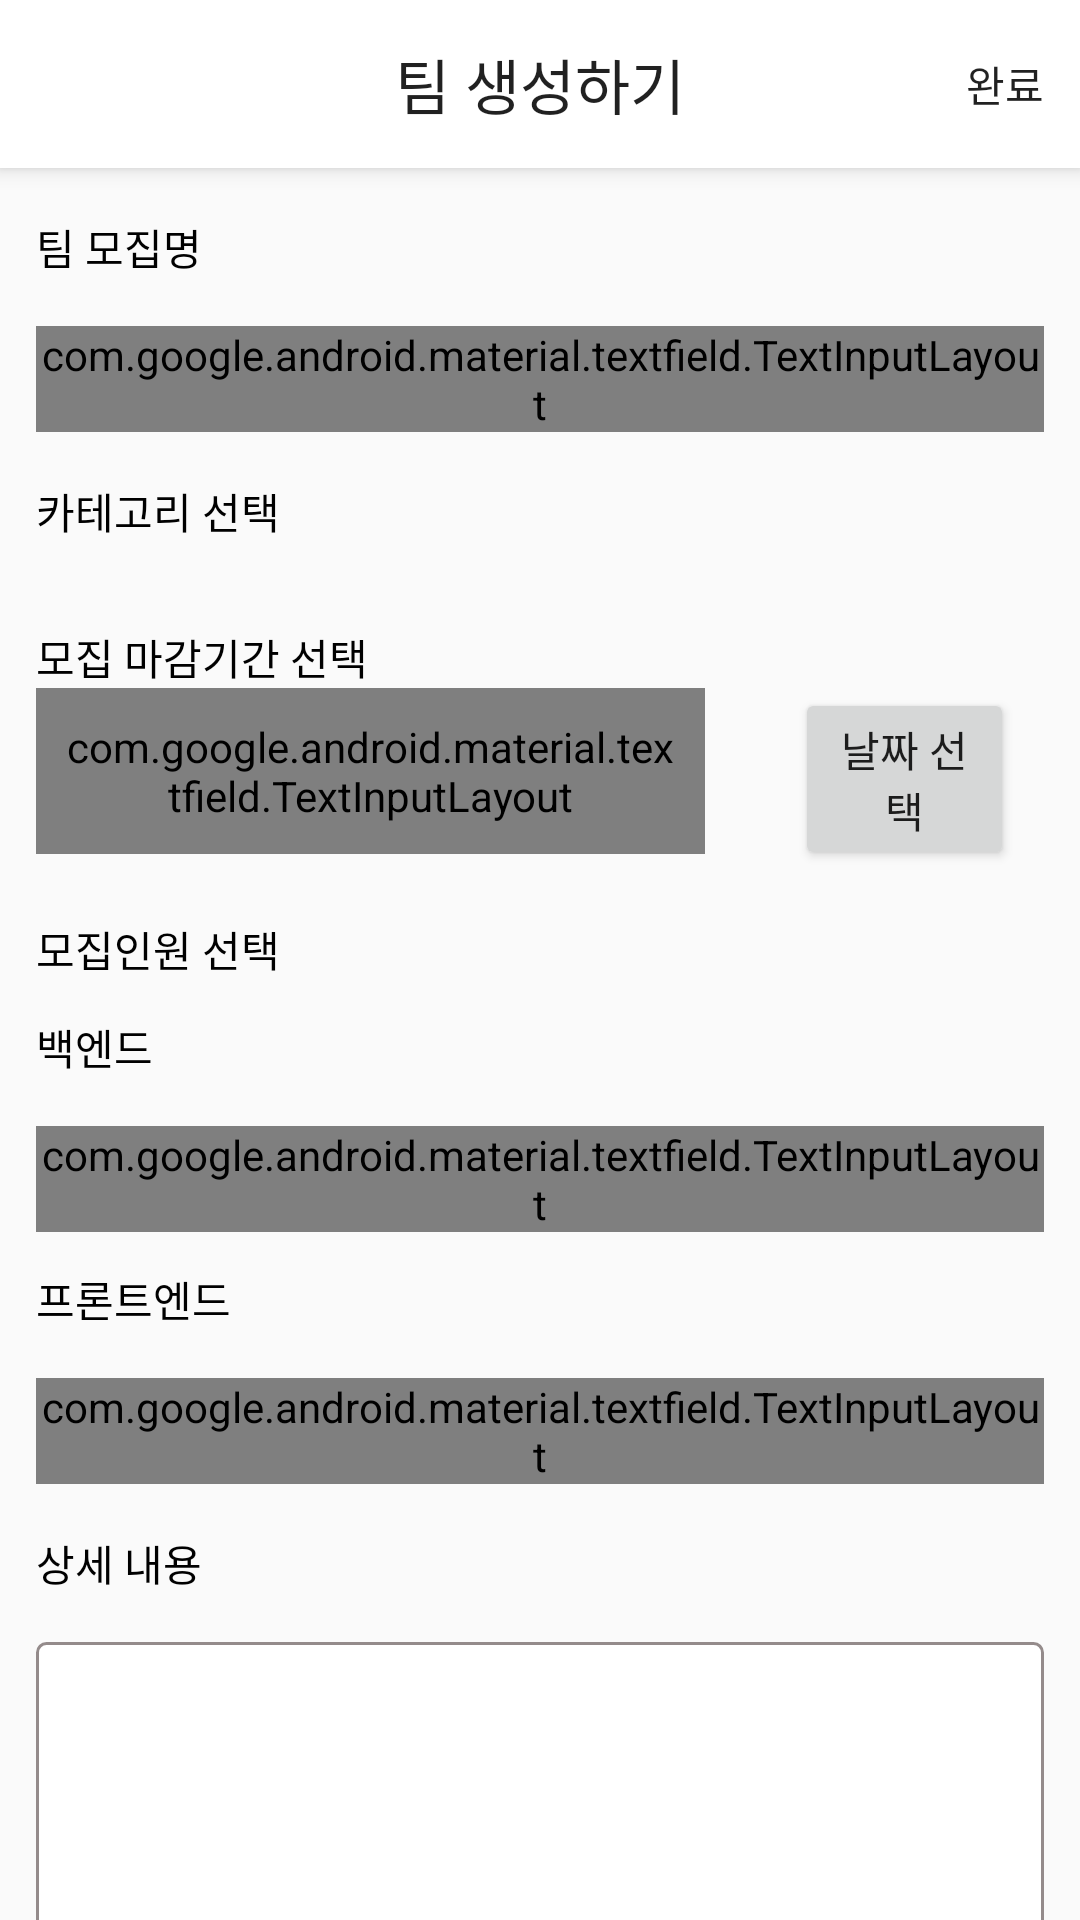

Android layout source for this screen:
<!-- AndroidManifest.xml: application theme Theme.Project_ApplePie -->
<!-- res/layout/activity_create_team.xml -->
<?xml version="1.0" encoding="utf-8"?>
<androidx.coordinatorlayout.widget.CoordinatorLayout
    xmlns:android="http://schemas.android.com/apk/res/android"
    xmlns:app="http://schemas.android.com/apk/res-auto"
    xmlns:tools="http://schemas.android.com/tools"
    android:layout_width="match_parent"
    android:layout_height="match_parent"
    tools:context=".CreateTeamActivity">

    <com.google.android.material.appbar.AppBarLayout
        android:layout_width="match_parent"
        android:layout_height="wrap_content">

        <com.google.android.material.appbar.MaterialToolbar
            android:id="@+id/topAppBar"
            android:layout_width="match_parent"
            android:layout_height="?attr/actionBarSize"
            android:background="@color/white"
            app:titleCentered="true"
            app:title="팀 생성하기"
            app:navigationIcon="@drawable/baseline_arrow_back_24"
            app:menu="@menu/create_team" />

    </com.google.android.material.appbar.AppBarLayout>


    <androidx.core.widget.NestedScrollView
        android:layout_width="match_parent"
        android:layout_height="match_parent"
        app:layout_behavior="@string/appbar_scrolling_view_behavior">

        <LinearLayout
            android:layout_width="match_parent"
            android:layout_height="match_parent"
            android:orientation="vertical">
            <TextView
                android:layout_width="wrap_content"
                android:layout_height="wrap_content"
                android:text="팀 모집명"
                android:textColor="@color/black"
                android:layout_marginStart="12dp"
                android:layout_marginTop="16dp"/>
            <com.google.android.material.textfield.TextInputLayout
                android:id="@+id/et_ct_title"
                style="@style/Widget.MaterialComponents.TextInputLayout.OutlinedBox"
                android:layout_marginHorizontal="12dp"
                android:layout_marginTop="16dp"
                android:layout_width="match_parent"
                android:layout_height="wrap_content"
                app:counterEnabled="true"
                app:counterMaxLength="20">

                <com.google.android.material.textfield.TextInputEditText
                    android:id="@+id/title"
                    android:layout_width="match_parent"
                    android:hint="최대 20자까지 입력해주세요"
                    android:layout_height="wrap_content"
                    android:backgroundTint="@color/white"
                    android:inputType="text"
                    android:maxLines="1"
                    android:maxLength="20"
                    />

            </com.google.android.material.textfield.TextInputLayout>


            <TextView
                android:layout_width="wrap_content"
                android:layout_height="wrap_content"
                android:text="카테고리 선택"
                android:textColor="@color/black"
                android:layout_marginTop="16dp"
                android:layout_marginStart="12dp"/>
            <com.google.android.material.button.MaterialButtonToggleGroup
                android:id="@+id/toggleButton"
                android:layout_marginTop="12dp"
                app:selectionRequired="true"
                app:singleSelection="true"
                android:layout_gravity="center"
                android:layout_width="wrap_content"
                android:layout_height="wrap_content">
                <Button
                    style="?attr/materialButtonOutlinedStyle"
                    android:id="@+id/button1"
                    android:layout_width="wrap_content"
                    android:layout_height="wrap_content"
                    android:text="외주"
                    />
                <Button
                    style="?attr/materialButtonOutlinedStyle"
                    android:id="@+id/button2"
                    android:layout_width="wrap_content"
                    android:layout_height="wrap_content"
                    android:text="과제/과외"
                    />
                <Button
                    style="?attr/materialButtonOutlinedStyle"
                    android:id="@+id/button3"
                    android:layout_width="wrap_content"
                    android:layout_height="wrap_content"
                    android:text="공모전"
                    />
            </com.google.android.material.button.MaterialButtonToggleGroup>

            <TextView
                android:layout_width="wrap_content"
                android:layout_height="wrap_content"
                android:text="모집 마감기간 선택"
                android:textColor="@color/black"
                android:layout_marginTop="16dp"
                android:layout_marginStart="12dp"/>

            <LinearLayout
                android:layout_width="match_parent"
                android:layout_height="wrap_content"
                android:layout_marginHorizontal="12dp"
                android:orientation="horizontal">

                <com.google.android.material.textfield.TextInputLayout
                    android:id="@+id/tf_birth"
                    style="@style/Widget.MaterialComponents.TextInputLayout.OutlinedBox"
                    android:layout_width="150dp"
                    android:layout_height="wrap_content"
                    android:layout_weight="1"
                    android:enabled="false"
                    android:padding="10dp">

                    <com.google.android.material.textfield.TextInputEditText
                        android:id="@+id/tv_birth"
                        android:layout_width="match_parent"
                        android:layout_height="wrap_content"
                        android:inputType="text"
                        android:maxLength="21"
                        tools:ignore="SpeakableTextPresentCheck" />
                </com.google.android.material.textfield.TextInputLayout>

                <Button
                    android:id="@+id/btn_deadline"
                    android:layout_width="0dp"
                    android:layout_height="wrap_content"
                    android:layout_marginLeft="30dp"
                    android:layout_marginRight="10dp"
                    android:layout_weight="1"
                    android:text="날짜 선택" />
            </LinearLayout>

            <TextView
                android:layout_width="wrap_content"
                android:layout_height="wrap_content"
                android:text="모집인원 선택"
                android:textColor="@color/black"
                android:layout_marginTop="16dp"
                android:layout_marginStart="12dp"/>
            <TextView
                android:layout_width="wrap_content"
                android:layout_height="wrap_content"
                android:text="백엔드"
                android:textColor="@color/black"
                android:layout_marginTop="12dp"
                android:layout_marginStart="12dp"/>

            <com.google.android.material.textfield.TextInputLayout
                android:id="@+id/backEnd"
                android:layout_width="match_parent"
                android:layout_height="wrap_content"
                android:layout_marginHorizontal="12dp"
                android:layout_marginTop="16dp"
                style="@style/Widget.MaterialComponents.TextInputLayout.OutlinedBox.ExposedDropdownMenu">
                <AutoCompleteTextView
                    android:id="@+id/actv_backend"
                    android:layout_width="match_parent"
                    android:layout_height="match_parent"
                    android:layout_weight="1"
                    android:inputType="none"
                    tools:text="1명" />

            </com.google.android.material.textfield.TextInputLayout>
            <TextView
                android:layout_width="wrap_content"
                android:layout_height="wrap_content"
                android:text="프론트엔드"
                android:textColor="@color/black"
                android:layout_marginTop="12dp"
                android:layout_marginStart="12dp"/>

            <com.google.android.material.textfield.TextInputLayout
                android:id="@+id/frontEnd"
                android:layout_width="match_parent"
                android:layout_height="wrap_content"
                android:layout_marginHorizontal="12dp"
                android:layout_marginTop="16dp"
                style="@style/Widget.MaterialComponents.TextInputLayout.OutlinedBox.ExposedDropdownMenu">
                <AutoCompleteTextView
                    android:id="@+id/actv_frontend"
                    android:layout_width="match_parent"
                    android:layout_height="match_parent"
                    android:layout_weight="1"
                    android:inputType="none"
                    tools:text="1명" />

            </com.google.android.material.textfield.TextInputLayout>
            <TextView
                android:layout_width="wrap_content"
                android:layout_height="wrap_content"
                android:text="상세 내용"
                android:textColor="@color/black"
                android:layout_marginTop="16dp"
                android:layout_marginStart="12dp"/>
            <EditText
                android:id="@+id/writeText"
                android:layout_width="match_parent"
                android:layout_height="250dp"
                android:background="@drawable/round_text_view"
                android:layout_marginTop="16dp"
                android:layout_marginHorizontal="12dp"
                tools:ignore="SpeakableTextPresentCheck"/>

            <LinearLayout
                android:layout_width="match_parent"
                android:layout_height="wrap_content"
                android:layout_marginTop="16dp"
                android:layout_marginHorizontal="12dp"
                android:orientation="horizontal">

                <ImageView
                    android:id="@+id/img_load"
                    android:layout_width="50dp"
                    android:layout_height="50dp">
                </ImageView>

                <Button
                    android:id="@+id/btn_upload"
                    android:layout_width="wrap_content"
                    android:layout_height="wrap_content"
                    android:layout_marginLeft="225dp"
                    android:layout_gravity="center"
                    android:text="사진 업로드" />

            </LinearLayout>

            <Button
                android:id="@+id/creating"
                android:layout_width="match_parent"
                style="@style/Widget.Material3.Button.Icon"
                android:layout_height="wrap_content"
                android:layout_marginTop="36dp"
                android:layout_marginHorizontal="12dp"
                android:layout_marginBottom="24dp"
                android:textSize="16dp"
                android:text="생성하기"/>


        </LinearLayout>

    </androidx.core.widget.NestedScrollView>



</androidx.coordinatorlayout.widget.CoordinatorLayout>
<!-- resources referenced by this layout -->
<resources>
  <!-- drawable round_text_view (drawable) -->
  <?xml version="1.0" encoding="utf-8"?>
  <layer-list xmlns:android="http://schemas.android.com/apk/res/android" >
      <item>
          <shape android:shape="rectangle">
              <stroke android:width = "1dp" android:color = "#FF948B8B"/>
              <solid android:color = "#FFFFFFFF"/>
              <corners android:radius="3dp"/>
          </shape>
      </item>
  </layer-list>
  <style name="Theme.Project_ApplePie" parent="Theme.AppCompat.Light">
          
          <item name="colorPrimary">@color/purple_500</item>
          <item name="colorPrimaryVariant">@color/purple_700</item>
          <item name="colorOnPrimary">@color/white</item>
          
          <item name="colorSecondary">@color/teal_200</item>
          <item name="colorSecondaryVariant">@color/teal_700</item>
          <item name="colorOnSecondary">@color/black</item>
          
          <item name="android:statusBarColor" tools:targetApi="l">?attr/colorPrimaryVariant</item>
          
          <item name="windowNoTitle">true</item>
      </style>
  <!-- not gathered from this repository: default colours our renderer supplied (Android Studio template values) -->
  <color name="purple_500">#FF6200EE</color>
  <color name="purple_700">#FF3700B3</color>
  <color name="teal_200">#FF03DAC5</color>
  <color name="teal_700">#FF018786</color>
  <color name="black">#FF000000</color>
  <color name="white">#FFFFFFFF</color>
</resources>
